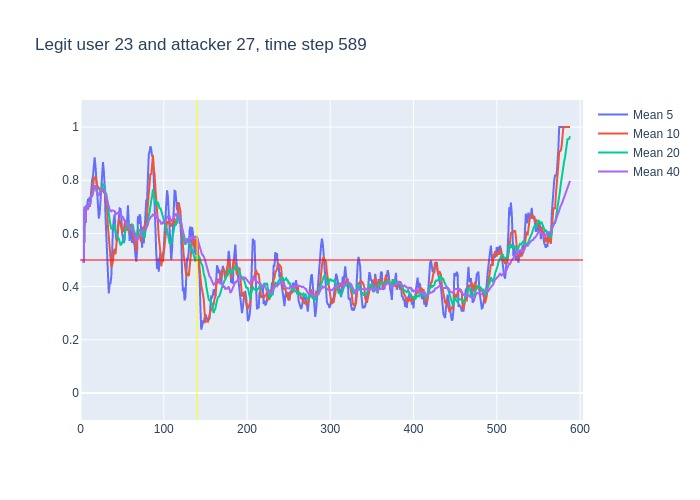

Data behind this chart, as committed beside it:
, time, confidence, avg_5_conf, avg_10_conf, avg_20_conf, avg_40_conf, real_user, predicted, user_count
0, 3, 0.49, , , , , 23, 23, 16
1, 4, 0.91, 0.49, 0.49, 0.49, 0.49, 23, 23, 16
2, 5, 0.52, 0.7, 0.7, 0.7, 0.7, 23, 23, 16
3, 6, 0.89, 0.64, 0.64, 0.64, 0.64, 23, 23, 16
4, 7, 0.71, 0.7025, 0.7025, 0.7025, 0.7025, 23, 23, 16
5, 8, 0.62, 0.704, 0.704, 0.704, 0.704, 23, 23, 16
6, 9, 0.85, 0.73, 0.69, 0.69, 0.69, 23, 23, 16
7, 10, 0.61, 0.718, 0.7129, 0.7129, 0.7129, 23, 23, 16
8, 11, 0.85, 0.736, 0.7, 0.7, 0.7, 23, 23, 16
9, 12, 0.95, 0.728, 0.7167, 0.7167, 0.7167, 23, 23, 16
10, 13, 0.75, 0.776, 0.74, 0.74, 0.74, 23, 23, 16
11, 14, 0.92, 0.802, 0.766, 0.7409, 0.7409, 23, 23, 16
12, 15, 0.91, 0.816, 0.767, 0.7558, 0.7558, 23, 23, 16
13, 16, 0.9, 0.876, 0.806, 0.7677, 0.7677, 23, 23, 16
14, 17, 0.79, 0.886, 0.807, 0.7771, 0.7771, 23, 23, 16
15, 18, 0.47, 0.854, 0.815, 0.778, 0.778, 23, 23, 16
16, 19, 0.63, 0.798, 0.8, 0.7588, 0.7588, 23, 23, 16
17, 20, 0.6, 0.74, 0.778, 0.7512, 0.7512, 23, 23, 16
18, 21, 0.79, 0.678, 0.777, 0.7428, 0.7428, 23, 23, 16
19, 22, 0.88, 0.656, 0.771, 0.7453, 0.7453, 23, 23, 16
20, 23, 0.76, 0.674, 0.764, 0.752, 0.752, 23, 23, 16
21, 24, 0.89, 0.732, 0.765, 0.7655, 0.7524, 23, 23, 16
22, 25, 0.88, 0.784, 0.762, 0.7645, 0.7586, 23, 23, 16
23, 26, 0.93, 0.84, 0.759, 0.7825, 0.7639, 23, 23, 16
24, 27, 0.72, 0.868, 0.762, 0.7845, 0.7708, 23, 23, 16
25, 28, 0.48, 0.836, 0.755, 0.785, 0.7688, 23, 23, 16
26, 29, 0.33, 0.78, 0.756, 0.778, 0.7577, 23, 23, 16
27, 30, 0.54, 0.668, 0.726, 0.752, 0.7419, 23, 23, 16
28, 31, 0.48, 0.6, 0.72, 0.7485, 0.7346, 23, 23, 16
29, 32, 0.23, 0.51, 0.689, 0.73, 0.7259, 23, 24, 16
30, 33, 0.29, 0.412, 0.624, 0.694, 0.7093, 23, 25, 16
31, 34, 0.51, 0.374, 0.577, 0.671, 0.6958, 23, 23, 16
32, 35, 0.55, 0.41, 0.539, 0.6505, 0.69, 23, 23, 16
33, 36, 0.6, 0.412, 0.506, 0.6325, 0.6858, 23, 23, 16
34, 37, 0.8, 0.436, 0.473, 0.6175, 0.6832, 23, 23, 16
35, 38, 0.64, 0.55, 0.481, 0.618, 0.6866, 23, 23, 16
36, 39, 0.67, 0.62, 0.497, 0.6265, 0.6853, 23, 23, 16
37, 40, 0.65, 0.652, 0.531, 0.6285, 0.6849, 23, 23, 16
38, 41, 0.27, 0.672, 0.542, 0.631, 0.6839, 23, 23, 16
39, 42, 0.65, 0.606, 0.521, 0.605, 0.6733, 23, 23, 16
40, 43, 0.64, 0.576, 0.563, 0.5935, 0.6727, 23, 23, 16
41, 44, 0.85, 0.576, 0.598, 0.5875, 0.6765, 23, 23, 16
42, 45, 0.77, 0.612, 0.632, 0.5855, 0.675, 23, 23, 16
43, 46, 0.56, 0.636, 0.654, 0.58, 0.6813, 23, 23, 16
44, 47, 0.64, 0.694, 0.65, 0.5615, 0.673, 23, 23, 16
45, 48, 0.49, 0.692, 0.634, 0.5575, 0.6713, 23, 23, 16
46, 49, 0.55, 0.662, 0.619, 0.558, 0.668, 23, 23, 16
47, 50, 0.65, 0.602, 0.607, 0.569, 0.6605, 23, 23, 16
48, 51, 0.49, 0.578, 0.607, 0.5745, 0.6615, 23, 23, 16
49, 52, 0.7, 0.564, 0.629, 0.575, 0.6525, 23, 23, 16
50, 53, 0.81, 0.576, 0.634, 0.5985, 0.6462, 23, 23, 16
51, 54, 0.56, 0.64, 0.651, 0.6245, 0.6478, 23, 23, 16
52, 55, 0.66, 0.642, 0.622, 0.627, 0.6388, 23, 23, 16
53, 56, 0.8, 0.644, 0.611, 0.6325, 0.6325, 23, 23, 16
54, 57, 0.35, 0.706, 0.635, 0.6425, 0.63, 23, 23, 16
55, 58, 0.49, 0.636, 0.606, 0.62, 0.619, 23, 23, 16
56, 59, 0.81, 0.572, 0.606, 0.6125, 0.6195, 23, 23, 16
57, 60, 0.64, 0.622, 0.632, 0.6195, 0.624, 23, 23, 16
58, 61, 0.53, 0.618, 0.631, 0.619, 0.625, 23, 23, 16
59, 62, 0.62, 0.564, 0.635, 0.632, 0.6185, 23, 23, 16
... 526 more rows
